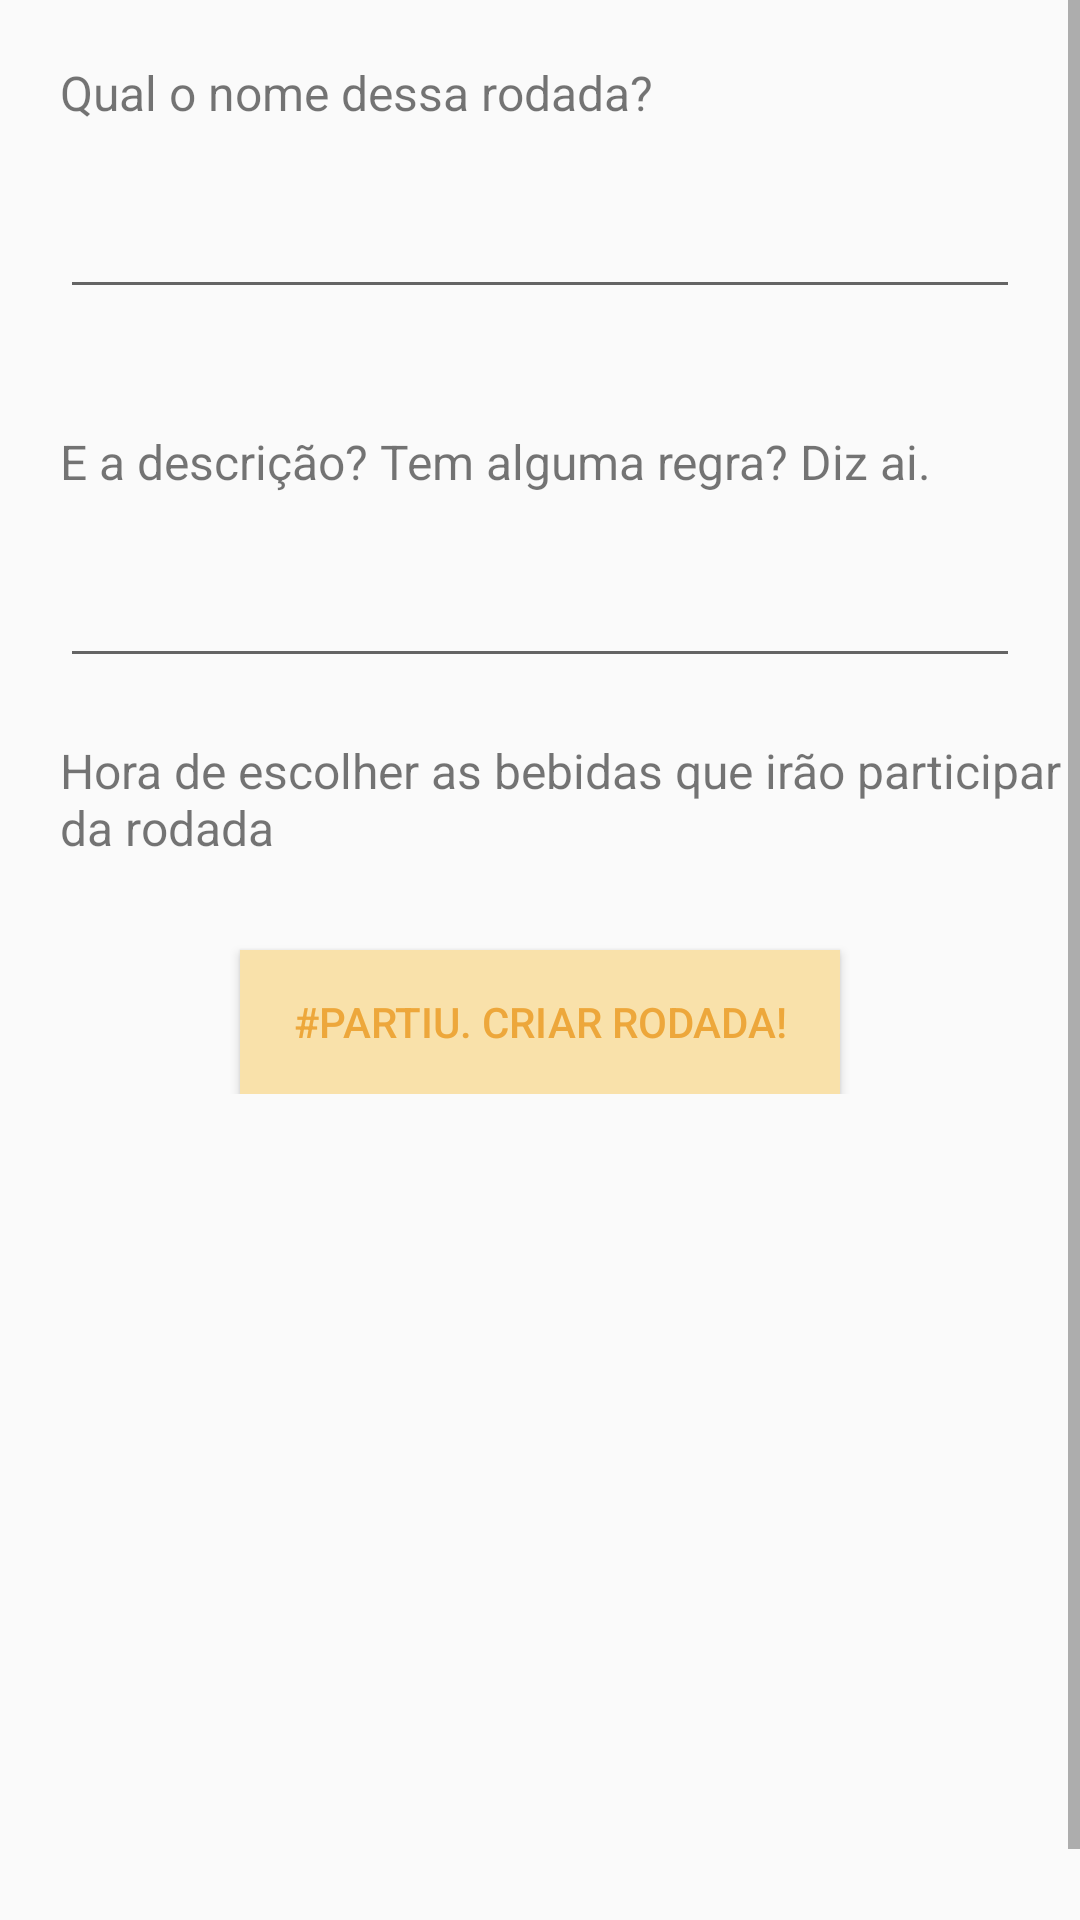

Layout XML and referenced resources for this Android screen:
<!-- AndroidManifest.xml: application theme AppTheme -->
<!-- res/layout/fragment_create.xml -->
<?xml version="1.0" encoding="utf-8"?>
<androidx.constraintlayout.widget.ConstraintLayout xmlns:android="http://schemas.android.com/apk/res/android"
    xmlns:app="http://schemas.android.com/apk/res-auto"
    android:layout_width="match_parent"
    android:layout_height="match_parent">

    <ScrollView

        android:layout_width="match_parent"
        android:layout_height="match_parent"
        android:orientation="vertical">

        <LinearLayout
            android:layout_width="match_parent"
            android:layout_height="match_parent"
            android:orientation="vertical"
            android:paddingBottom="300dp">

            <LinearLayout
                android:layout_width="match_parent"
                android:layout_height="match_parent"
                android:layout_margin="20dp"
                android:orientation="vertical">

                <TextView
                    android:layout_width="match_parent"
                    android:layout_height="wrap_content"
                    android:layout_gravity="center"
                    android:gravity="left"
                    android:text="@string/title_create"
                    android:textSize="16dp" />

                <androidx.appcompat.widget.AppCompatEditText
                    android:id="@+id/et_title"
                    android:layout_width="match_parent"
                    android:layout_height="wrap_content"
                    android:layout_marginTop="20dp" />

                <TextView
                    android:layout_width="match_parent"
                    android:layout_height="wrap_content"
                    android:layout_gravity="center"
                    android:layout_marginTop="40dp"
                    android:gravity="left"
                    android:text="@string/description_create"
                    android:textSize="16dp" />

                <androidx.appcompat.widget.AppCompatEditText
                    android:id="@+id/et_description"
                    android:layout_width="match_parent"
                    android:layout_height="wrap_content"
                    android:layout_marginTop="20dp"
                    android:lines="4"
                    android:maxLines="4"
                    android:minLines="1" />

            </LinearLayout>

            <TextView
                android:id="@+id/tv_list"
                android:layout_width="wrap_content"
                android:layout_height="wrap_content"
                android:layout_gravity="center_vertical"
                android:layout_marginLeft="20dp"
                android:layout_marginBottom="10dp"
                android:gravity="left"
                android:text="@string/title_list_create"
                android:textSize="16dp" />






            <androidx.recyclerview.widget.RecyclerView

                android:id="@+id/drinkList"
                android:layout_width="match_parent"
                android:layout_height="match_parent" />

            <Button

                android:id="@+id/btn_create_round"
                android:layout_width="match_parent"
                android:layout_height="wrap_content"
                android:layout_marginLeft="80dp"
                android:layout_marginTop="20dp"
                android:layout_marginRight="80dp"
                android:background="@color/colorAccent"
                android:text="@string/create_round"
                android:textColor="@color/colorPrimaryDark" />

        </LinearLayout>

    </ScrollView>

</androidx.constraintlayout.widget.ConstraintLayout>
<!-- resources referenced by this layout -->
<resources>
  <color name="colorAccent">#F9E1AA</color>
  <color name="colorPrimaryDark">#EDA73B</color>
  <string name="create_round">#partiu. Criar rodada!</string>
  <string name="description_create">E a descrição? Tem alguma regra? Diz ai.</string>
  <string name="title_create">Qual o nome dessa rodada?</string>
  <string name="title_list_create">Hora de escolher as bebidas que irão participar da rodada</string>
  <style name="AppTheme" parent="Theme.AppCompat.Light.DarkActionBar">
          
          <item name="colorPrimary">@color/colorPrimary</item>
          <item name="colorPrimaryDark">@color/colorPrimaryDark</item>
          <item name="colorAccent">@color/colorAccent</item>
      </style>
  <color name="colorPrimary">#EDA73B</color>
</resources>
